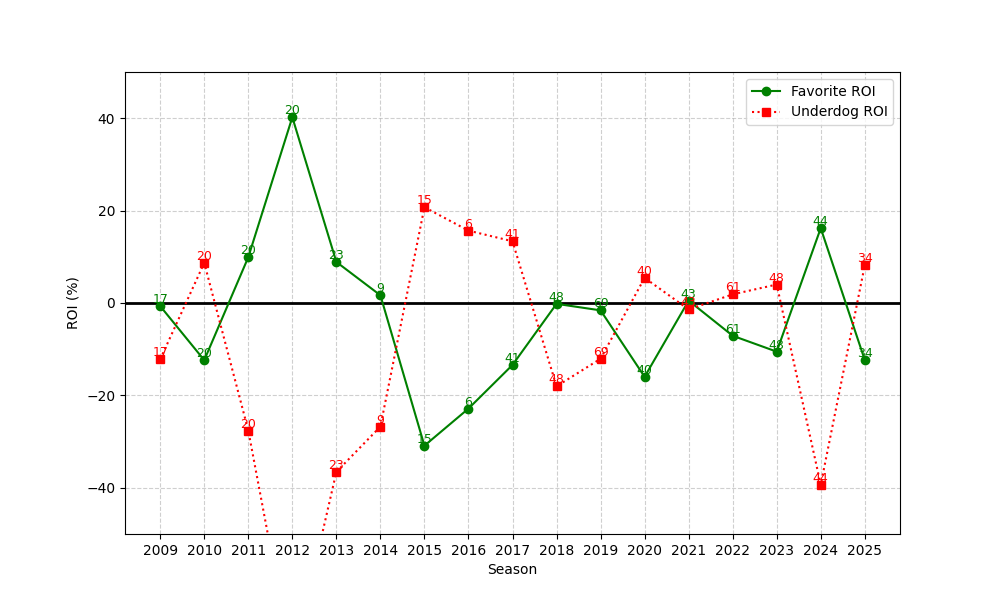

Source data for this figure (header and first rows):
season, n, favorite_roi, underdog_roi
2009, 17, -0.6794, -12.18
2010, 20, -12.38, 8.695
2011, 20, 9.916, -27.6
2012, 20, 40.21, -78.15
2013, 23, 8.884, -36.56
2014, 9, 1.667, -26.75
2015, 15, -30.88, 20.73
2016, 6, -22.85, 15.67
2017, 41, -13.41, 13.36
2018, 48, -0.1833, -18.03
2019, 69, -1.592, -12.07
2020, 40, -15.98, 5.447
2021, 43, 0.5114, -1.39
2022, 61, -7.091, 1.869
2023, 48, -10.53, 4
2024, 44, 16.2, -39.34
2025, 34, -12.34, 8.176
